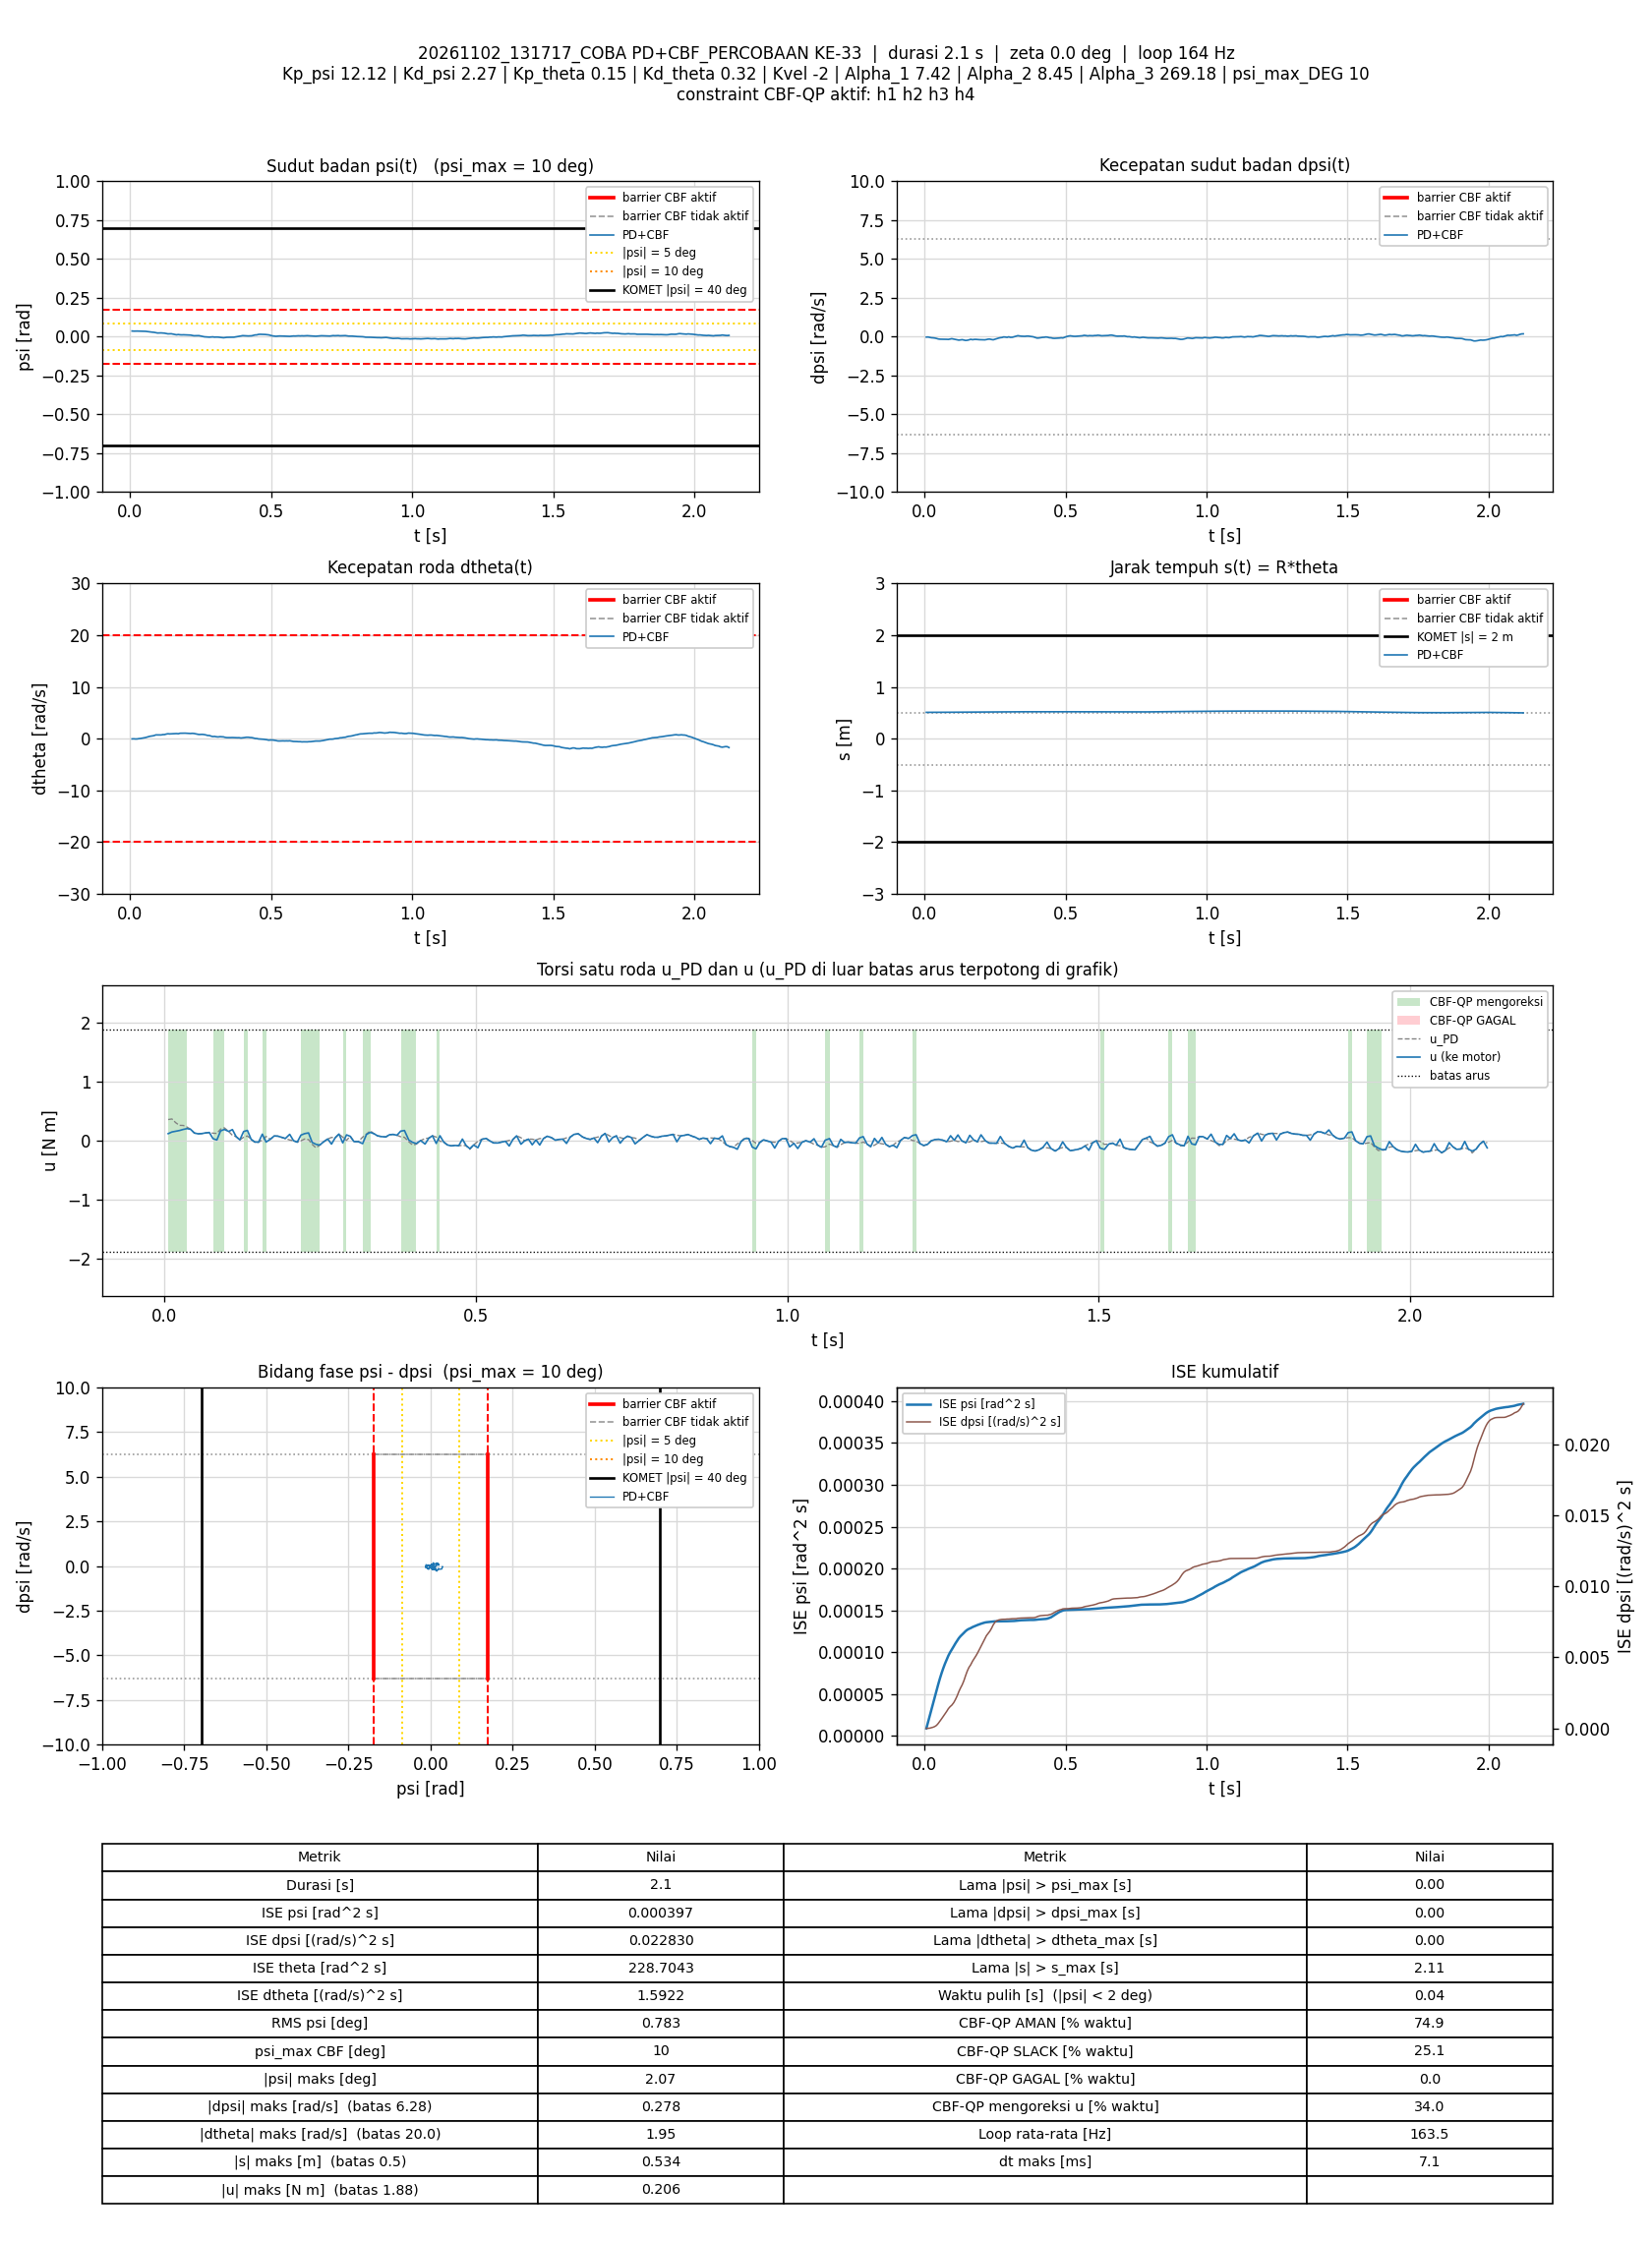

The table this chart was drawn from, first rows:
t_s, theta_rad, dtheta_rad_s, psi_rad, dpsi_rad_s, error_theta, error_dtheta, error_psi, error_dpsi, u_PD_Nm, u_Nm, status_cbf, dorong_N, ISE_theta, ISE_dtheta, ISE_psi, ISE_dpsi, Kp_psi, Kd_psi, Kp_theta, Kd_theta, Kvel, Alpha_1, Alpha_2
0.00693, 10.19, -0.03902, 0.03621, -0.0297, -10.19, 0.03902, -0.03621, 0.0297, 0.359, 0.1204, AMAN, 0, 0.7193, 1.0550615e-05, 9.0878537e-06, 6.1150353e-06, 12.12, 2.27, 0.15, 0.32, -2, 7.42, 8.45
0.01296, 10.19, -0.02351, 0.03547, -0.02371, -10.19, 0.02351, -0.03547, 0.02371, 0.3686, 0.1486, AMAN, 0, 1.345, 1.3879792e-05, 1.6669937e-05, 9.5020158e-06, 12.12, 2.27, 0.15, 0.32, -2, 7.42, 8.45
0.01893, 10.19, -0.0561, 0.03589, -0.04889, -10.19, 0.0561, -0.03589, 0.04889, 0.306, 0.1606, AMAN, 0, 1.964, 3.2679314e-05, 2.4362335e-05, 2.377919e-05, 12.12, 2.27, 0.15, 0.32, -2, 7.42, 8.45
0.02492, 10.19, -0.0461, 0.03587, -0.07007, -10.19, 0.0461, -0.03587, 0.07007, 0.2609, 0.1731, AMAN, 0, 2.587, 4.5422227e-05, 3.2076673e-05, 5.3216818e-05, 12.12, 2.27, 0.15, 0.32, -2, 7.42, 8.45
0.03092, 10.19, 0.01137, 0.03554, -0.07714, -10.19, -0.01137, -0.03554, 0.07714, 0.2593, 0.1913, AMAN, 0, 3.21, 4.6198084e-05, 3.9655595e-05, 8.8923517e-05, 12.12, 2.27, 0.15, 0.32, -2, 7.42, 8.45
0.03711, 10.19, 0.04608, 0.03518, -0.09206, -10.19, -0.04608, -0.03518, 0.09206, 0.2321, 0.2056, AMAN, 0, 3.852, 5.9326064e-05, 4.7306444e-05, 0.0001413, 12.12, 2.27, 0.15, 0.32, -2, 7.42, 8.45
0.04292, 10.19, 0.1036, 0.03483, -0.1155, -10.19, -0.1036, -0.03483, 0.1155, 0.1932, 0.1932, AMAN, 0, 4.456, 0.0001218, 5.4360282e-05, 0.0002189, 12.12, 2.27, 0.15, 0.32, -2, 7.42, 8.45
0.04891, 10.2, 0.1468, 0.03484, -0.1491, -10.2, -0.1468, -0.03484, 0.1491, 0.1309, 0.1309, AMAN, 0, 5.079, 0.0002509, 6.1634822e-05, 0.000352, 12.12, 2.27, 0.15, 0.32, -2, 7.42, 8.45
0.05491, 10.2, 0.2268, 0.03425, -0.1631, -10.2, -0.2268, -0.03425, 0.1631, 0.1175, 0.1175, AMAN, 0, 5.703, 0.0005594, 6.8669311e-05, 0.0005116, 12.12, 2.27, 0.15, 0.32, -2, 7.42, 8.45
0.061, 10.2, 0.3311, 0.03275, -0.1679, -10.2, -0.3311, -0.03275, 0.1679, 0.1218, 0.1218, AMAN, 0, 6.338, 0.001227, 7.5202003e-05, 0.0006832, 12.12, 2.27, 0.15, 0.32, -2, 7.42, 8.45
0.06692, 10.21, 0.4242, 0.0313, -0.1684, -10.21, -0.4242, -0.0313, 0.1684, 0.1328, 0.1328, AMAN, 0, 6.954, 0.002292, 8.0998095e-05, 0.000851, 12.12, 2.27, 0.15, 0.32, -2, 7.42, 8.45
0.07292, 10.21, 0.4957, 0.02994, -0.1681, -10.21, -0.4957, -0.02994, 0.1681, 0.1399, 0.1399, AMAN, 0, 7.58, 0.003767, 8.6377492e-05, 0.001021, 12.12, 2.27, 0.15, 0.32, -2, 7.42, 8.45
0.07893, 10.22, 0.5371, 0.02871, -0.1727, -10.22, -0.5371, -0.02871, 0.1727, 0.1279, 0.03503, SLACK, 0, 8.207, 0.0055, 9.1330481e-05, 0.0012, 12.12, 2.27, 0.15, 0.32, -2, 7.42, 8.45
0.08503, 10.22, 0.6067, 0.02773, -0.1788, -10.22, -0.6067, -0.02773, 0.1788, 0.1244, 0.01301, SLACK, 0, 8.844, 0.007744, 9.6017779e-05, 0.001395, 12.12, 2.27, 0.15, 0.32, -2, 7.42, 8.45
0.09093, 10.23, 0.7335, 0.02536, -0.1523, -10.23, -0.7335, -0.02536, 0.1523, 0.1964, 0.166, AMAN, 0, 9.462, 0.01092, 9.9817052e-05, 0.001532, 12.12, 2.27, 0.15, 0.32, -2, 7.42, 8.45
0.09694, 10.23, 0.7356, 0.02345, -0.1324, -10.23, -0.7356, -0.02345, 0.1324, 0.2191, 0.191, AMAN, 0, 10.09, 0.01417, 0.0001031, 0.001637, 12.12, 2.27, 0.15, 0.32, -2, 7.42, 8.45
0.1039, 10.24, 0.7214, 0.02396, -0.1601, -10.24, -0.7214, -0.02396, 0.1601, 0.1577, 0.1577, AMAN, 0, 10.82, 0.01782, 0.0001071, 0.001817, 12.12, 2.27, 0.15, 0.32, -2, 7.42, 8.45
0.11, 10.24, 0.7254, 0.02407, -0.1904, -10.24, -0.7254, -0.02407, 0.1904, 0.09174, 0.189, SLACK, 0, 11.46, 0.02099, 0.0001106, 0.002035, 12.12, 2.27, 0.15, 0.32, -2, 7.42, 8.45
0.1159, 10.25, 0.7905, 0.02313, -0.2045, -10.25, -0.7905, -0.02313, 0.2045, 0.06905, 0.06905, AMAN, 0, 12.08, 0.02472, 0.0001138, 0.002285, 12.12, 2.27, 0.15, 0.32, -2, 7.42, 8.45
0.1219, 10.26, 0.7957, 0.02234, -0.2246, -10.26, -0.7957, -0.02234, 0.2246, 0.01551, 0.01551, AMAN, 0, 12.71, 0.02851, 0.0001168, 0.002587, 12.12, 2.27, 0.15, 0.32, -2, 7.42, 8.45
0.1279, 10.26, 0.8955, 0.02001, -0.2069, -10.26, -0.8955, -0.02001, 0.2069, 0.05939, 0.1564, SLACK, 0, 13.35, 0.03333, 0.0001192, 0.002844, 12.12, 2.27, 0.15, 0.32, -2, 7.42, 8.45
0.134, 10.27, 0.9552, 0.01796, -0.1948, -10.27, -0.9552, -0.01796, 0.1948, 0.08113, 0.1749, SLACK, 0, 13.99, 0.03889, 0.0001212, 0.003075, 12.12, 2.27, 0.15, 0.32, -2, 7.42, 8.45
0.14, 10.27, 0.9229, 0.01855, -0.2188, -10.27, -0.9229, -0.01855, 0.2188, 0.02359, 0.02359, AMAN, 0, 14.62, 0.04397, 0.0001232, 0.003361, 12.12, 2.27, 0.15, 0.32, -2, 7.42, 8.45
0.1459, 10.28, 0.9409, 0.0186, -0.2435, -10.28, -0.9409, -0.0186, 0.2435, -0.02636, -0.02028, AMAN, 0, 15.25, 0.04922, 0.0001253, 0.003713, 12.12, 2.27, 0.15, 0.32, -2, 7.42, 8.45
0.1519, 10.29, 0.9596, 0.01628, -0.2329, -10.29, -0.9596, -0.01628, 0.2329, -0.02421, -0.02421, AMAN, 0, 15.88, 0.05475, 0.0001269, 0.004038, 12.12, 2.27, 0.15, 0.32, -2, 7.42, 8.45
0.1579, 10.29, 0.9975, 0.01369, -0.2074, -10.29, -0.9975, -0.01369, 0.2074, 0.0142, 0.1118, SLACK, 0, 16.52, 0.06073, 0.000128, 0.004297, 12.12, 2.27, 0.15, 0.32, -2, 7.42, 8.45
0.1639, 10.3, 0.9913, 0.01199, -0.1716, -10.3, -0.9913, -0.01199, 0.1716, 0.07296, -0.02159, SLACK, 0, 17.15, 0.06661, 0.0001289, 0.004473, 12.12, 2.27, 0.15, 0.32, -2, 7.42, 8.45
0.1709, 10.3, 0.9565, 0.0136, -0.1961, -10.3, -0.9565, -0.0136, 0.1961, 0.02578, 0.02578, AMAN, 0, 17.89, 0.07295, 0.0001302, 0.004739, 12.12, 2.27, 0.15, 0.32, -2, 7.42, 8.45
0.1769, 10.31, 1.053, 0.0121, -0.1775, -10.31, -1.053, -0.0121, 0.1775, 0.08079, 0.08079, AMAN, 0, 18.53, 0.07968, 0.000131, 0.00493, 12.12, 2.27, 0.15, 0.32, -2, 7.42, 8.45
0.183, 10.32, 1.057, 0.01151, -0.1761, -10.32, -1.057, -0.01151, 0.1761, 0.07781, 0.07781, AMAN, 0, 19.18, 0.08644, 0.0001318, 0.005118, 12.12, 2.27, 0.15, 0.32, -2, 7.42, 8.45
0.1889, 10.33, 1.048, 0.01197, -0.1863, -10.33, -1.048, -0.01197, 0.1863, 0.05781, 0.05781, AMAN, 0, 19.81, 0.09299, 0.0001327, 0.005325, 12.12, 2.27, 0.15, 0.32, -2, 7.42, 8.45
0.1949, 10.34, 1.069, 0.01147, -0.1949, -10.34, -1.069, -0.01147, 0.1949, 0.0387, 0.0387, AMAN, 0, 20.45, 0.09984, 0.0001335, 0.005553, 12.12, 2.27, 0.15, 0.32, -2, 7.42, 8.45
0.2018, 10.34, 1.043, 0.01071, -0.1984, -10.34, -1.043, -0.01071, 0.1984, 0.01338, 0.1087, SLACK, 0, 21.19, 0.1074, 0.0001343, 0.005825, 12.12, 2.27, 0.15, 0.32, -2, 7.42, 8.45
0.208, 10.35, 1.027, 0.01034, -0.1994, -10.35, -1.027, -0.01034, 0.1994, 0.001186, 0.001186, AMAN, 0, 21.85, 0.1139, 0.0001349, 0.006069, 12.12, 2.27, 0.15, 0.32, -2, 7.42, 8.45
0.2139, 10.36, 1.002, 0.01003, -0.2053, -10.36, -1.002, -0.01003, 0.2053, -0.02377, -0.02377, AMAN, 0, 22.49, 0.1198, 0.0001355, 0.006319, 12.12, 2.27, 0.15, 0.32, -2, 7.42, 8.45
0.2199, 10.36, 1.034, 0.007781, -0.1875, -10.36, -1.034, -0.007781, 0.1875, -0.0004768, 0.096, SLACK, 0, 23.13, 0.1262, 0.0001359, 0.00653, 12.12, 2.27, 0.15, 0.32, -2, 7.42, 8.45
0.2259, 10.37, 1.011, 0.005914, -0.1608, -10.37, -1.011, -0.005914, 0.1608, 0.03002, 0.1208, SLACK, 0, 23.78, 0.1323, 0.0001361, 0.006685, 12.12, 2.27, 0.15, 0.32, -2, 7.42, 8.45
0.2321, 10.37, 0.9519, 0.006312, -0.1593, -10.37, -0.9519, -0.006312, 0.1593, 0.01941, 0.133, SLACK, 0, 24.44, 0.1379, 0.0001364, 0.006841, 12.12, 2.27, 0.15, 0.32, -2, 7.42, 8.45
0.2379, 10.38, 0.8758, 0.00655, -0.1849, -10.38, -0.8758, -0.00655, 0.1849, -0.06014, -0.02782, AMAN, 0, 25.07, 0.1424, 0.0001366, 0.007042, 12.12, 2.27, 0.15, 0.32, -2, 7.42, 8.45
0.2439, 10.38, 0.8103, 0.006555, -0.2017, -10.38, -0.8103, -0.006555, 0.2017, -0.1191, -0.0599, AMAN, 0, 25.72, 0.1463, 0.0001369, 0.007286, 12.12, 2.27, 0.15, 0.32, -2, 7.42, 8.45
0.2499, 10.39, 0.8214, 0.004083, -0.1707, -10.39, -0.8214, -0.004083, 0.1707, -0.07506, -0.07325, AMAN, 0, 26.36, 0.1504, 0.000137, 0.007461, 12.12, 2.27, 0.15, 0.32, -2, 7.42, 8.45
0.256, 10.39, 0.8361, 0.001264, -0.1336, -10.39, -0.8361, -0.001264, 0.1336, -0.02047, -0.02047, AMAN, 0, 27.01, 0.1546, 0.000137, 0.007568, 12.12, 2.27, 0.15, 0.32, -2, 7.42, 8.45
0.2629, 10.39, 0.7889, -0.00096, -0.09259, -10.39, -0.7889, 0.00096, 0.09259, 0.03063, 0.03063, AMAN, 0, 27.76, 0.1589, 0.000137, 0.007627, 12.12, 2.27, 0.15, 0.32, -2, 7.42, 8.45
0.2689, 10.39, 0.719, -0.001633, -0.06794, -10.39, -0.719, 0.001633, 0.06794, 0.05606, -0.05662, SLACK, 0, 28.41, 0.162, 0.000137, 0.007655, 12.12, 2.27, 0.15, 0.32, -2, 7.42, 8.45
0.2749, 10.39, 0.6217, -0.001905, -0.05449, -10.39, -0.6217, 0.001905, 0.05449, 0.05218, 0.05218, AMAN, 0, 29.06, 0.1644, 0.000137, 0.007673, 12.12, 2.27, 0.15, 0.32, -2, 7.42, 8.45
0.281, 10.4, 0.6153, -0.003273, -0.01905, -10.4, -0.6153, 0.003273, 0.01905, 0.114, 0.114, AMAN, 0, 29.71, 0.1666, 0.0001371, 0.007676, 12.12, 2.27, 0.15, 0.32, -2, 7.42, 8.45
0.2869, 10.4, 0.4961, -0.002655, -0.02864, -10.4, -0.4961, 0.002655, 0.02864, 0.06157, -0.03573, SLACK, 0, 30.36, 0.1681, 0.0001371, 0.00768, 12.12, 2.27, 0.15, 0.32, -2, 7.42, 8.45
0.2931, 10.4, 0.4121, -0.001542, -0.04689, -10.4, -0.4121, 0.001542, 0.04689, 0.006748, 0.09942, SLACK, 0, 31.02, 0.1692, 0.0001371, 0.007694, 12.12, 2.27, 0.15, 0.32, -2, 7.42, 8.45
0.299, 10.4, 0.4426, -0.003199, -0.01198, -10.4, -0.4426, 0.003199, 0.01198, 0.07567, 0.07567, AMAN, 0, 31.66, 0.1703, 0.0001372, 0.007695, 12.12, 2.27, 0.15, 0.32, -2, 7.42, 8.45
0.3049, 10.4, 0.3791, -0.002664, -0.04543, -10.4, -0.3791, 0.002664, 0.04543, -0.0141, -0.0141, AMAN, 0, 32.31, 0.1712, 0.0001372, 0.007707, 12.12, 2.27, 0.15, 0.32, -2, 7.42, 8.45
0.3119, 10.4, 0.3434, -0.002974, -0.03903, -10.4, -0.3434, 0.002974, 0.03903, -0.01478, -0.01478, AMAN, 0, 33.06, 0.172, 0.0001373, 0.007718, 12.12, 2.27, 0.15, 0.32, -2, 7.42, 8.45
0.3189, 10.41, 0.3925, -0.004507, -0.004258, -10.41, -0.3925, 0.004507, 0.004258, 0.06129, -0.0491, SLACK, 0, 33.81, 0.1731, 0.0001374, 0.007718, 12.12, 2.27, 0.15, 0.32, -2, 7.42, 8.45
0.3251, 10.41, 0.3734, -0.006015, 0.02972, -10.41, -0.3734, 0.006015, -0.02972, 0.114, 0.1075, AMAN, 0, 34.49, 0.1739, 0.0001377, 0.007723, 12.12, 2.27, 0.15, 0.32, -2, 7.42, 8.45
0.3311, 10.41, 0.3491, -0.007086, 0.06249, -10.41, -0.3491, 0.007086, -0.06249, 0.1677, 0.142, AMAN, 0, 35.14, 0.1747, 0.000138, 0.007747, 12.12, 2.27, 0.15, 0.32, -2, 7.42, 8.45
0.3371, 10.41, 0.2543, -0.005504, 0.04597, -10.41, -0.2543, 0.005504, -0.04597, 0.119, 0.119, AMAN, 0, 35.79, 0.175, 0.0001382, 0.007759, 12.12, 2.27, 0.15, 0.32, -2, 7.42, 8.45
0.343, 10.41, 0.212, -0.004347, 0.02972, -10.41, -0.212, 0.004347, -0.02972, 0.0826, 0.0826, AMAN, 0, 36.42, 0.1753, 0.0001383, 0.007765, 12.12, 2.27, 0.15, 0.32, -2, 7.42, 8.45
0.349, 10.41, 0.2045, -0.003836, 0.02279, -10.41, -0.2045, 0.003836, -0.02279, 0.07066, 0.07066, AMAN, 0, 37.08, 0.1756, 0.0001384, 0.007768, 12.12, 2.27, 0.15, 0.32, -2, 7.42, 8.45
0.3561, 10.41, 0.2106, -0.003851, 0.01919, -10.41, -0.2106, 0.003851, -0.01919, 0.06427, 0.06427, AMAN, 0, 37.84, 0.1759, 0.0001385, 0.00777, 12.12, 2.27, 0.15, 0.32, -2, 7.42, 8.45
0.362, 10.41, 0.2247, -0.003796, 0.03358, -10.41, -0.2247, 0.003796, -0.03358, 0.1021, 0.1021, AMAN, 0, 38.48, 0.1762, 0.0001385, 0.007777, 12.12, 2.27, 0.15, 0.32, -2, 7.42, 8.45
0.368, 10.41, 0.2066, -0.003548, 0.03718, -10.41, -0.2066, 0.003548, -0.03718, 0.1075, 0.1075, AMAN, 0, 39.13, 0.1764, 0.0001386, 0.007785, 12.12, 2.27, 0.15, 0.32, -2, 7.42, 8.45
... 287 more rows
